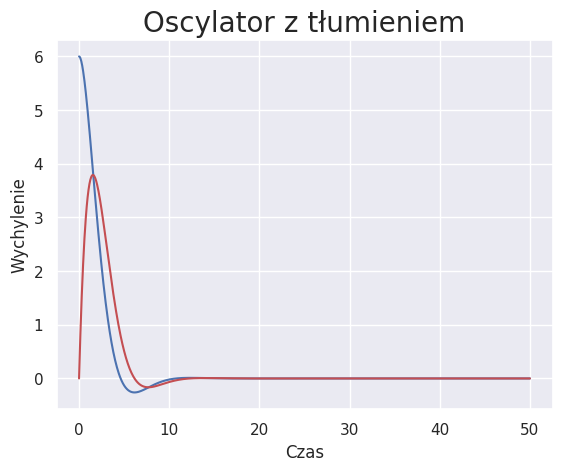

The script that saved this image:
# -*- coding: utf-8 -*-
"""Untitled1.ipynb
Automatically generated by Colaboratory.

"""

import numpy as np
from scipy.integrate import solve_ivp
import matplotlib.pyplot as plt
import seaborn as sns
sns.set()


k = 25
m = 48
delta = 0.51
#delta = 0.05
#k = 2
#m = 2
t = np.linspace(0, 50, 1000)
x = [6, 0]
x_2 = [0, 6]





def wykres(t, x):
    result = [x[1], (-2 * delta * x[1] - k / m * x[0])]
    return result


def wykres2(t, x_2):
    result = [x_2[1], (-2 * delta * x_2[1] - k / m * x_2[0])]
    return result


solution = solve_ivp(wykres, [0, 1000], y0=x, t_eval=t)
solution_2 = solve_ivp(wykres2, [0, 1000], y0=x_2, t_eval=t)
plt.plot(t, solution.y[0], 'b')
plt.plot(t, solution_2.y[0], 'r')
# plt.axis([200, 220, -0.05, 0.05])
plt.xlabel("Czas")
plt.ylabel("Wychylenie")
plt.title('Oscylator z tłumieniem', fontsize=20)
plt.grid(True)
plt.show()
